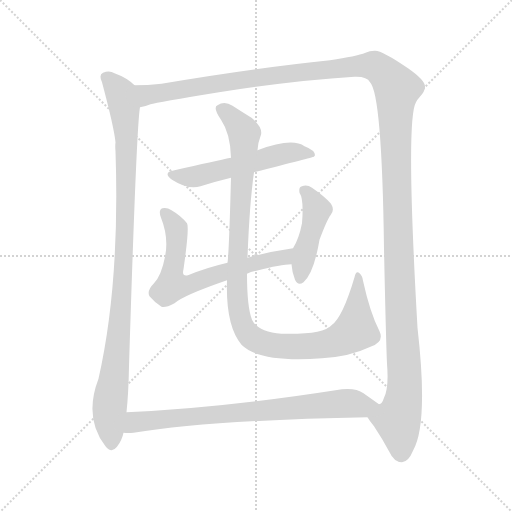
t = 0.00 s
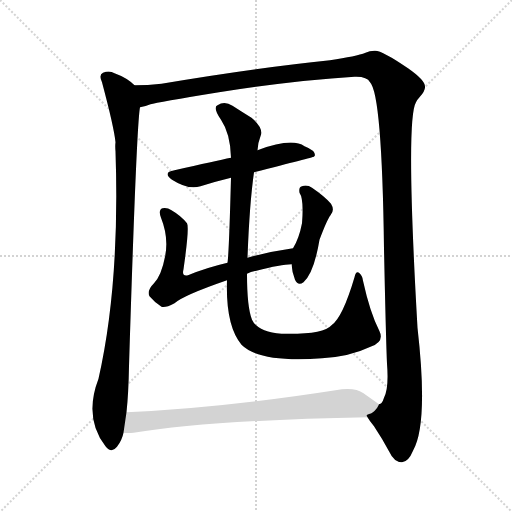
t = 5.76 s
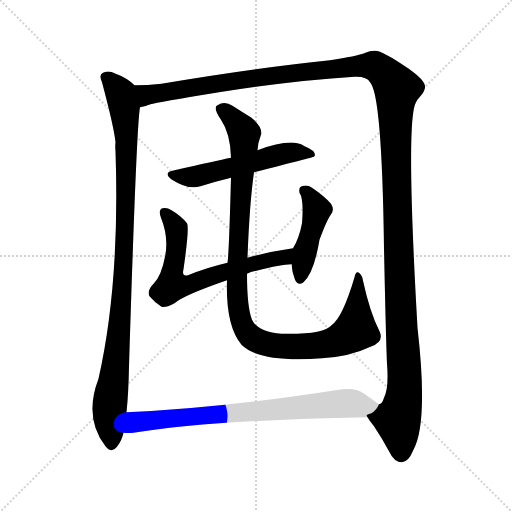
t = 5.98 s
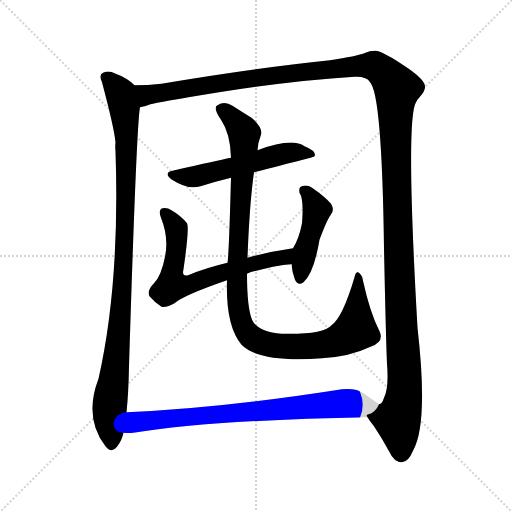
t = 6.20 s
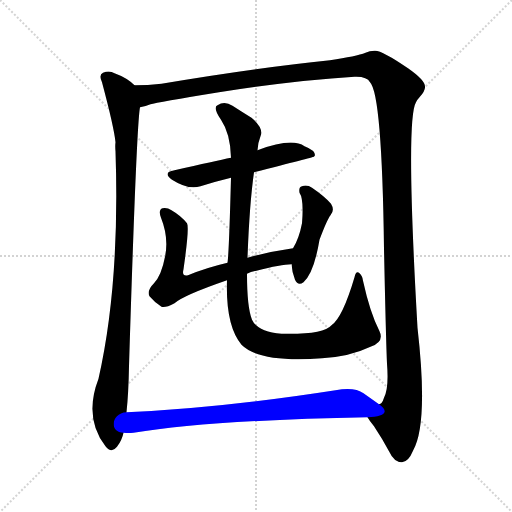
t = 6.42 s
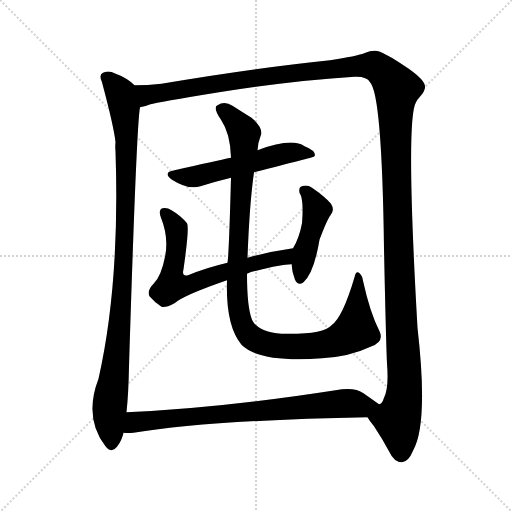
t = 7.26 s

The animated SVG that drew these frames (rendered in a browser with its animation timeline set to each time). Animation: 7 CSS @keyframes rules; one cycle of 7.26 s.

<svg version="1.1" viewBox="0 0 1024 1024" xmlns="http://www.w3.org/2000/svg">
  <g stroke="lightgray" stroke-dasharray="1,1" stroke-width="1" transform="scale(4, 4)">
    <line x1="0" y1="0" x2="256" y2="256"></line>
    <line x1="256" y1="0" x2="0" y2="256"></line>
    <line x1="128" y1="0" x2="128" y2="256"></line>
    <line x1="0" y1="128" x2="256" y2="128"></line>
  </g>
<g transform="scale(1, -1) translate(0, -900)">
   <style type="text/css">
    @keyframes keyframes0 {
      from {
       stroke: blue;
       stroke-dashoffset: 1002;
       stroke-width: 128;
       }
       77% {
       animation-timing-function: step-end;
       stroke: blue;
       stroke-dashoffset: 0;
       stroke-width: 128;
       }
       to {
       stroke: black;
       stroke-width: 1024;
       }
       }
       #make-me-a-hanzi-animation-0 {
         animation: keyframes0 1.065430s both;
         animation-delay: 0.000000s;
         animation-timing-function: linear;
       }
    @keyframes keyframes1 {
      from {
       stroke: blue;
       stroke-dashoffset: 1533;
       stroke-width: 128;
       }
       83% {
       animation-timing-function: step-end;
       stroke: blue;
       stroke-dashoffset: 0;
       stroke-width: 128;
       }
       to {
       stroke: black;
       stroke-width: 1024;
       }
       }
       #make-me-a-hanzi-animation-1 {
         animation: keyframes1 1.497559s both;
         animation-delay: 1.065430s;
         animation-timing-function: linear;
       }
    @keyframes keyframes2 {
      from {
       stroke: blue;
       stroke-dashoffset: 544;
       stroke-width: 128;
       }
       64% {
       animation-timing-function: step-end;
       stroke: blue;
       stroke-dashoffset: 0;
       stroke-width: 128;
       }
       to {
       stroke: black;
       stroke-width: 1024;
       }
       }
       #make-me-a-hanzi-animation-2 {
         animation: keyframes2 0.692708s both;
         animation-delay: 2.562988s;
         animation-timing-function: linear;
       }
    @keyframes keyframes3 {
      from {
       stroke: blue;
       stroke-dashoffset: 652;
       stroke-width: 128;
       }
       68% {
       animation-timing-function: step-end;
       stroke: blue;
       stroke-dashoffset: 0;
       stroke-width: 128;
       }
       to {
       stroke: black;
       stroke-width: 1024;
       }
       }
       #make-me-a-hanzi-animation-3 {
         animation: keyframes3 0.780599s both;
         animation-delay: 3.255697s;
         animation-timing-function: linear;
       }
    @keyframes keyframes4 {
      from {
       stroke: blue;
       stroke-dashoffset: 442;
       stroke-width: 128;
       }
       59% {
       animation-timing-function: step-end;
       stroke: blue;
       stroke-dashoffset: 0;
       stroke-width: 128;
       }
       to {
       stroke: black;
       stroke-width: 1024;
       }
       }
       #make-me-a-hanzi-animation-4 {
         animation: keyframes4 0.609701s both;
         animation-delay: 4.036296s;
         animation-timing-function: linear;
       }
    @keyframes keyframes5 {
      from {
       stroke: blue;
       stroke-dashoffset: 1060;
       stroke-width: 128;
       }
       78% {
       animation-timing-function: step-end;
       stroke: blue;
       stroke-dashoffset: 0;
       stroke-width: 128;
       }
       to {
       stroke: black;
       stroke-width: 1024;
       }
       }
       #make-me-a-hanzi-animation-5 {
         animation: keyframes5 1.112630s both;
         animation-delay: 4.645996s;
         animation-timing-function: linear;
       }
    @keyframes keyframes6 {
      from {
       stroke: blue;
       stroke-dashoffset: 761;
       stroke-width: 128;
       }
       71% {
       animation-timing-function: step-end;
       stroke: blue;
       stroke-dashoffset: 0;
       stroke-width: 128;
       }
       to {
       stroke: black;
       stroke-width: 1024;
       }
       }
       #make-me-a-hanzi-animation-6 {
         animation: keyframes6 0.869303s both;
         animation-delay: 5.758626s;
         animation-timing-function: linear;
       }
</style>
<path d="M 269.0 729.5 Q 254.0 744.5 229.0 753.5 Q 219.0 759.5 206.0 754.5 Q 197.0 750.5 204.0 735.5 Q 228.0 645.5 231.0 615.5 Q 230.0 608.5 231.0 597.5 Q 240.0 332.5 197.0 142.5 Q 167.0 64.5 211.0 7.5 Q 223.0 -7.5 234.0 6.5 Q 244.0 19.5 247.0 34.5 L 253.0 75.5 Q 257.0 112.5 258.0 167.5 Q 273.0 650.5 280.0 685.5 C 283.0 715.5 283.0 718.5 269.0 729.5 Z" fill="lightgray"></path> 
<path d="M 735.0 65.5 Q 739.0 58.5 748.0 47.5 Q 764.0 23.5 778.0 -2.5 Q 788.0 -24.5 804.0 -24.5 Q 817.0 -23.5 826.0 -1.5 Q 857.0 52.5 835.0 244.5 Q 811.0 661.5 832.0 695.5 Q 835.0 701.5 839.0 705.5 Q 851.0 718.5 850.0 727.5 Q 849.0 740.5 816.0 763.5 Q 762.0 800.5 749.0 798.5 Q 739.0 798.5 731.0 794.5 Q 713.0 787.5 660.0 779.5 Q 506.0 763.5 323.0 732.5 Q 295.0 729.5 269.0 729.5 C 239.0 728.5 251.0 678.5 280.0 685.5 Q 289.0 686.5 301.0 691.5 Q 314.0 695.5 438.0 715.5 Q 592.0 739.5 709.0 746.5 Q 734.0 747.5 740.0 735.5 Q 764.0 711.5 768.0 402.5 Q 772.0 215.5 774.0 172.5 Q 778.0 123.5 768.0 104.5 Q 764.0 91.5 758.0 91.5 C 746.0 64.5 728.0 75.5 735.0 65.5 Z" fill="lightgray"></path> 
<path d="M 508.0 555.5 Q 625.0 585.5 628.0 586.5 Q 628.0 587.5 630.0 589.5 Q 630.0 599.5 609.0 607.5 Q 584.0 625.5 515.0 599.5 L 462.0 584.5 Q 432.0 578.5 349.0 559.5 Q 324.0 555.5 344.0 540.5 Q 377.0 519.5 401.0 527.5 Q 429.0 536.5 462.0 544.5 L 508.0 555.5 Z" fill="lightgray"></path> 
<path d="M 494.0 352.5 Q 501.0 356.5 513.0 358.5 Q 562.0 371.5 583.0 371.5 C 613.0 373.5 616.0 407.5 586.0 403.5 Q 537.0 396.5 495.0 384.5 L 455.0 374.5 Q 412.0 364.5 376.0 349.5 Q 363.0 346.5 367.0 361.5 Q 379.0 445.5 374.0 453.5 Q 362.0 468.5 343.0 479.5 Q 334.0 485.5 325.0 483.5 Q 316.0 480.5 322.0 464.5 Q 338.0 424.5 330.0 386.5 Q 323.0 349.5 308.0 333.5 Q 293.0 318.5 299.0 307.5 Q 309.0 295.5 323.0 286.5 Q 330.0 283.5 349.0 293.5 Q 367.0 309.5 454.0 339.5 L 494.0 352.5 Z" fill="lightgray"></path> 
<path d="M 583.0 371.5 Q 584.0 355.5 590.0 340.5 Q 596.0 327.5 607.0 335.5 Q 628.0 354.5 639.0 420.5 Q 654.0 460.5 661.0 469.5 Q 670.0 479.5 662.0 492.5 Q 649.0 507.5 624.0 524.5 Q 614.0 531.5 604.0 527.5 Q 597.0 526.5 599.0 514.5 Q 608.0 501.5 604.0 453.5 Q 598.0 422.5 586.0 403.5 L 583.0 371.5 Z" fill="lightgray"></path> 
<path d="M 759.0 237.5 Q 740.0 274.5 726.0 338.5 Q 725.0 348.5 719.0 353.5 Q 712.0 359.5 709.0 345.5 Q 685.0 264.5 663.0 249.5 Q 647.0 230.5 563.0 232.5 Q 515.0 236.5 504.0 260.5 Q 494.0 285.5 494.0 352.5 L 495.0 384.5 Q 499.0 492.5 508.0 555.5 L 515.0 599.5 Q 516.0 615.5 521.0 627.5 Q 528.0 643.5 503.0 664.5 Q 482.0 677.5 465.0 688.5 Q 449.0 698.5 435.0 689.5 Q 425.0 685.5 442.0 660.5 Q 461.0 632.5 462.0 584.5 L 462.0 544.5 Q 458.0 393.5 455.0 374.5 L 454.0 339.5 Q 451.0 248.5 483.0 210.5 Q 519.0 174.5 644.0 183.5 Q 699.0 186.5 741.0 206.5 Q 769.0 216.5 759.0 237.5 Z" fill="lightgray"></path> 
<path d="M 247.0 34.5 Q 256.0 33.5 267.0 34.5 Q 415.0 59.5 735.0 65.5 C 765.0 66.5 782.0 74.5 758.0 91.5 L 727.0 113.5 Q 709.0 126.5 671.0 119.5 Q 439.0 83.5 253.0 75.5 C 223.0 74.5 217.0 35.5 247.0 34.5 Z" fill="lightgray"></path> 
      <clipPath id="make-me-a-hanzi-clip-0">
      <path d="M 269.0 729.5 Q 254.0 744.5 229.0 753.5 Q 219.0 759.5 206.0 754.5 Q 197.0 750.5 204.0 735.5 Q 228.0 645.5 231.0 615.5 Q 230.0 608.5 231.0 597.5 Q 240.0 332.5 197.0 142.5 Q 167.0 64.5 211.0 7.5 Q 223.0 -7.5 234.0 6.5 Q 244.0 19.5 247.0 34.5 L 253.0 75.5 Q 257.0 112.5 258.0 167.5 Q 273.0 650.5 280.0 685.5 C 283.0 715.5 283.0 718.5 269.0 729.5 Z" fill="lightgray"></path>
      </clipPath>
      <path clip-path="url(#make-me-a-hanzi-clip-0)" d="M 213.0 744.5 L 237.0 719.5 L 245.0 700.5 L 253.0 629.5 L 247.0 340.5 L 234.0 182.5 L 219.0 84.5 L 223.0 12.5 " fill="none" id="make-me-a-hanzi-animation-0" stroke-dasharray="874 1748" stroke-linecap="round"></path>

      <clipPath id="make-me-a-hanzi-clip-1">
      <path d="M 735.0 65.5 Q 739.0 58.5 748.0 47.5 Q 764.0 23.5 778.0 -2.5 Q 788.0 -24.5 804.0 -24.5 Q 817.0 -23.5 826.0 -1.5 Q 857.0 52.5 835.0 244.5 Q 811.0 661.5 832.0 695.5 Q 835.0 701.5 839.0 705.5 Q 851.0 718.5 850.0 727.5 Q 849.0 740.5 816.0 763.5 Q 762.0 800.5 749.0 798.5 Q 739.0 798.5 731.0 794.5 Q 713.0 787.5 660.0 779.5 Q 506.0 763.5 323.0 732.5 Q 295.0 729.5 269.0 729.5 C 239.0 728.5 251.0 678.5 280.0 685.5 Q 289.0 686.5 301.0 691.5 Q 314.0 695.5 438.0 715.5 Q 592.0 739.5 709.0 746.5 Q 734.0 747.5 740.0 735.5 Q 764.0 711.5 768.0 402.5 Q 772.0 215.5 774.0 172.5 Q 778.0 123.5 768.0 104.5 Q 764.0 91.5 758.0 91.5 C 746.0 64.5 728.0 75.5 735.0 65.5 Z" fill="lightgray"></path>
      </clipPath>
      <path clip-path="url(#make-me-a-hanzi-clip-1)" d="M 276.0 723.5 L 298.0 710.5 L 554.0 750.5 L 722.0 768.5 L 750.0 767.5 L 784.0 737.5 L 794.0 722.5 L 795.0 417.5 L 809.0 145.5 L 806.0 94.5 L 796.0 57.5 L 803.0 -7.5 " fill="none" id="make-me-a-hanzi-animation-1" stroke-dasharray="1405 2810" stroke-linecap="round"></path>

      <clipPath id="make-me-a-hanzi-clip-2">
      <path d="M 508.0 555.5 Q 625.0 585.5 628.0 586.5 Q 628.0 587.5 630.0 589.5 Q 630.0 599.5 609.0 607.5 Q 584.0 625.5 515.0 599.5 L 462.0 584.5 Q 432.0 578.5 349.0 559.5 Q 324.0 555.5 344.0 540.5 Q 377.0 519.5 401.0 527.5 Q 429.0 536.5 462.0 544.5 L 508.0 555.5 Z" fill="lightgray"></path>
      </clipPath>
      <path clip-path="url(#make-me-a-hanzi-clip-2)" d="M 345.0 550.5 L 391.0 546.5 L 552.0 589.5 L 590.0 595.5 L 626.0 590.5 " fill="none" id="make-me-a-hanzi-animation-2" stroke-dasharray="416 832" stroke-linecap="round"></path>

      <clipPath id="make-me-a-hanzi-clip-3">
      <path d="M 494.0 352.5 Q 501.0 356.5 513.0 358.5 Q 562.0 371.5 583.0 371.5 C 613.0 373.5 616.0 407.5 586.0 403.5 Q 537.0 396.5 495.0 384.5 L 455.0 374.5 Q 412.0 364.5 376.0 349.5 Q 363.0 346.5 367.0 361.5 Q 379.0 445.5 374.0 453.5 Q 362.0 468.5 343.0 479.5 Q 334.0 485.5 325.0 483.5 Q 316.0 480.5 322.0 464.5 Q 338.0 424.5 330.0 386.5 Q 323.0 349.5 308.0 333.5 Q 293.0 318.5 299.0 307.5 Q 309.0 295.5 323.0 286.5 Q 330.0 283.5 349.0 293.5 Q 367.0 309.5 454.0 339.5 L 494.0 352.5 Z" fill="lightgray"></path>
      </clipPath>
      <path clip-path="url(#make-me-a-hanzi-clip-3)" d="M 330.0 474.5 L 348.0 452.5 L 354.0 434.5 L 354.0 400.5 L 344.0 354.5 L 347.0 332.5 L 385.0 332.5 L 452.0 357.5 L 569.0 385.5 L 578.0 398.5 " fill="none" id="make-me-a-hanzi-animation-3" stroke-dasharray="524 1048" stroke-linecap="round"></path>

      <clipPath id="make-me-a-hanzi-clip-4">
      <path d="M 583.0 371.5 Q 584.0 355.5 590.0 340.5 Q 596.0 327.5 607.0 335.5 Q 628.0 354.5 639.0 420.5 Q 654.0 460.5 661.0 469.5 Q 670.0 479.5 662.0 492.5 Q 649.0 507.5 624.0 524.5 Q 614.0 531.5 604.0 527.5 Q 597.0 526.5 599.0 514.5 Q 608.0 501.5 604.0 453.5 Q 598.0 422.5 586.0 403.5 L 583.0 371.5 Z" fill="lightgray"></path>
      </clipPath>
      <path clip-path="url(#make-me-a-hanzi-clip-4)" d="M 610.0 517.5 L 634.0 480.5 L 600.0 342.5 " fill="none" id="make-me-a-hanzi-animation-4" stroke-dasharray="314 628" stroke-linecap="round"></path>

      <clipPath id="make-me-a-hanzi-clip-5">
      <path d="M 759.0 237.5 Q 740.0 274.5 726.0 338.5 Q 725.0 348.5 719.0 353.5 Q 712.0 359.5 709.0 345.5 Q 685.0 264.5 663.0 249.5 Q 647.0 230.5 563.0 232.5 Q 515.0 236.5 504.0 260.5 Q 494.0 285.5 494.0 352.5 L 495.0 384.5 Q 499.0 492.5 508.0 555.5 L 515.0 599.5 Q 516.0 615.5 521.0 627.5 Q 528.0 643.5 503.0 664.5 Q 482.0 677.5 465.0 688.5 Q 449.0 698.5 435.0 689.5 Q 425.0 685.5 442.0 660.5 Q 461.0 632.5 462.0 584.5 L 462.0 544.5 Q 458.0 393.5 455.0 374.5 L 454.0 339.5 Q 451.0 248.5 483.0 210.5 Q 519.0 174.5 644.0 183.5 Q 699.0 186.5 741.0 206.5 Q 769.0 216.5 759.0 237.5 Z" fill="lightgray"></path>
      </clipPath>
      <path clip-path="url(#make-me-a-hanzi-clip-5)" d="M 445.0 680.5 L 471.0 657.5 L 489.0 630.5 L 473.0 329.5 L 477.0 279.5 L 493.0 235.5 L 523.0 215.5 L 559.0 207.5 L 611.0 206.5 L 676.0 218.5 L 711.0 240.5 L 716.0 346.5 " fill="none" id="make-me-a-hanzi-animation-5" stroke-dasharray="932 1864" stroke-linecap="round"></path>

      <clipPath id="make-me-a-hanzi-clip-6">
      <path d="M 247.0 34.5 Q 256.0 33.5 267.0 34.5 Q 415.0 59.5 735.0 65.5 C 765.0 66.5 782.0 74.5 758.0 91.5 L 727.0 113.5 Q 709.0 126.5 671.0 119.5 Q 439.0 83.5 253.0 75.5 C 223.0 74.5 217.0 35.5 247.0 34.5 Z" fill="lightgray"></path>
      </clipPath>
      <path clip-path="url(#make-me-a-hanzi-clip-6)" d="M 252.0 40.5 L 271.0 55.5 L 317.0 61.5 L 649.0 90.5 L 750.0 90.5 " fill="none" id="make-me-a-hanzi-animation-6" stroke-dasharray="633 1266" stroke-linecap="round"></path>

</g>
</svg>
